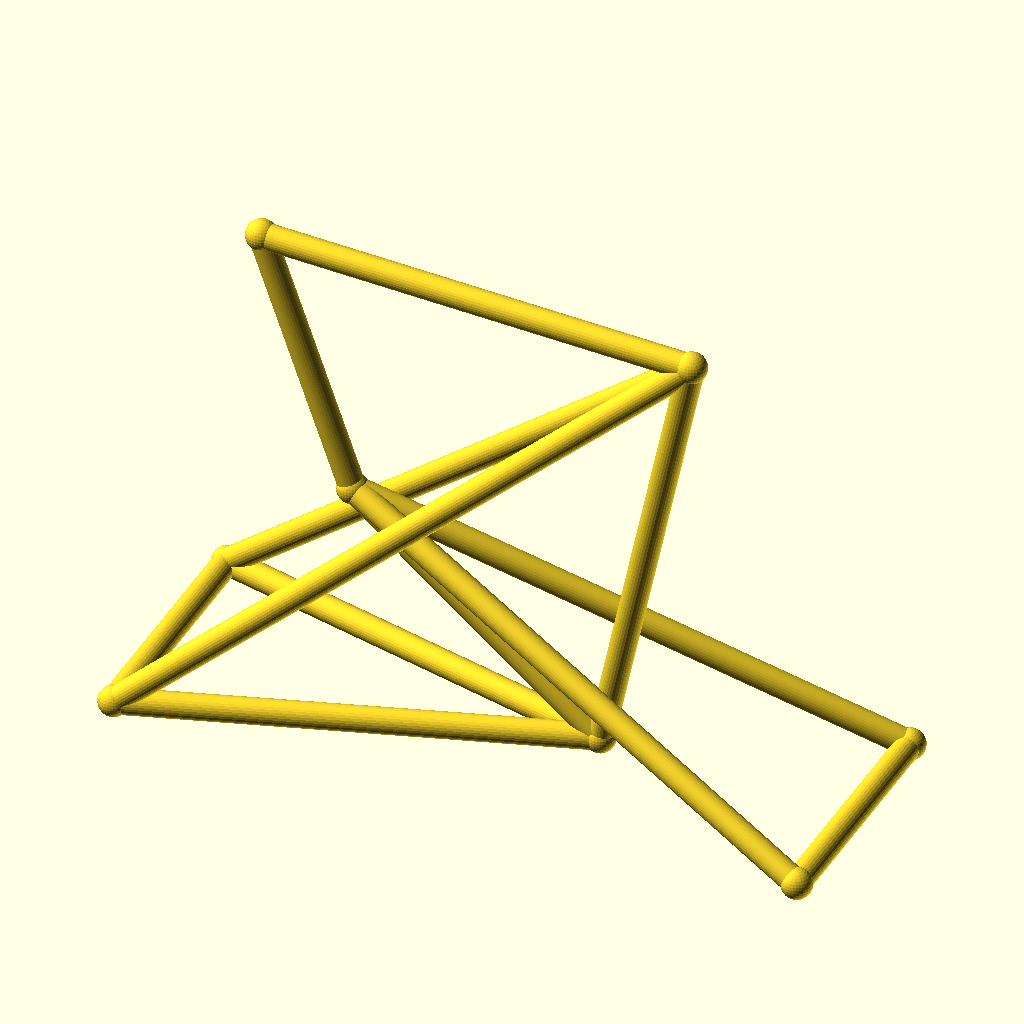
Cell 1: the model at its default parameters.
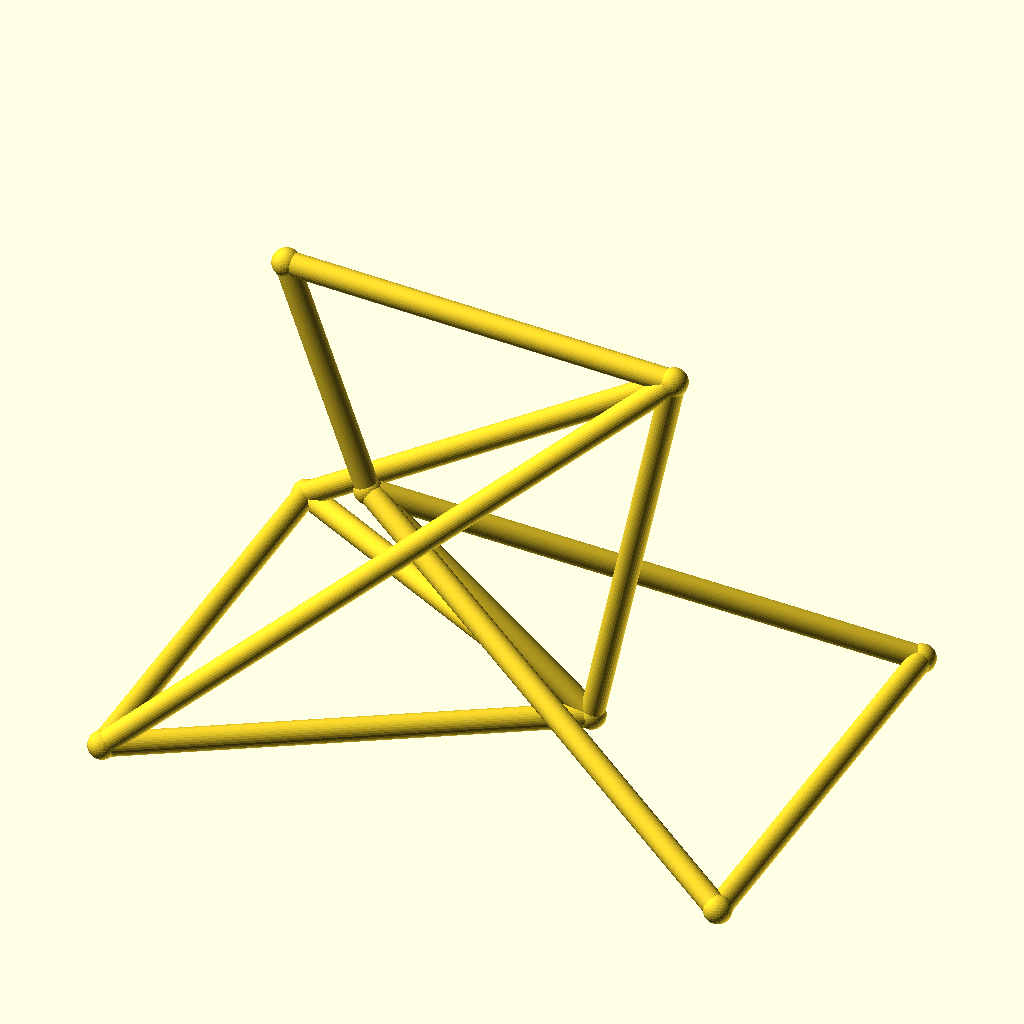
Cell 2 — track set to 96, the other parameters unchanged.
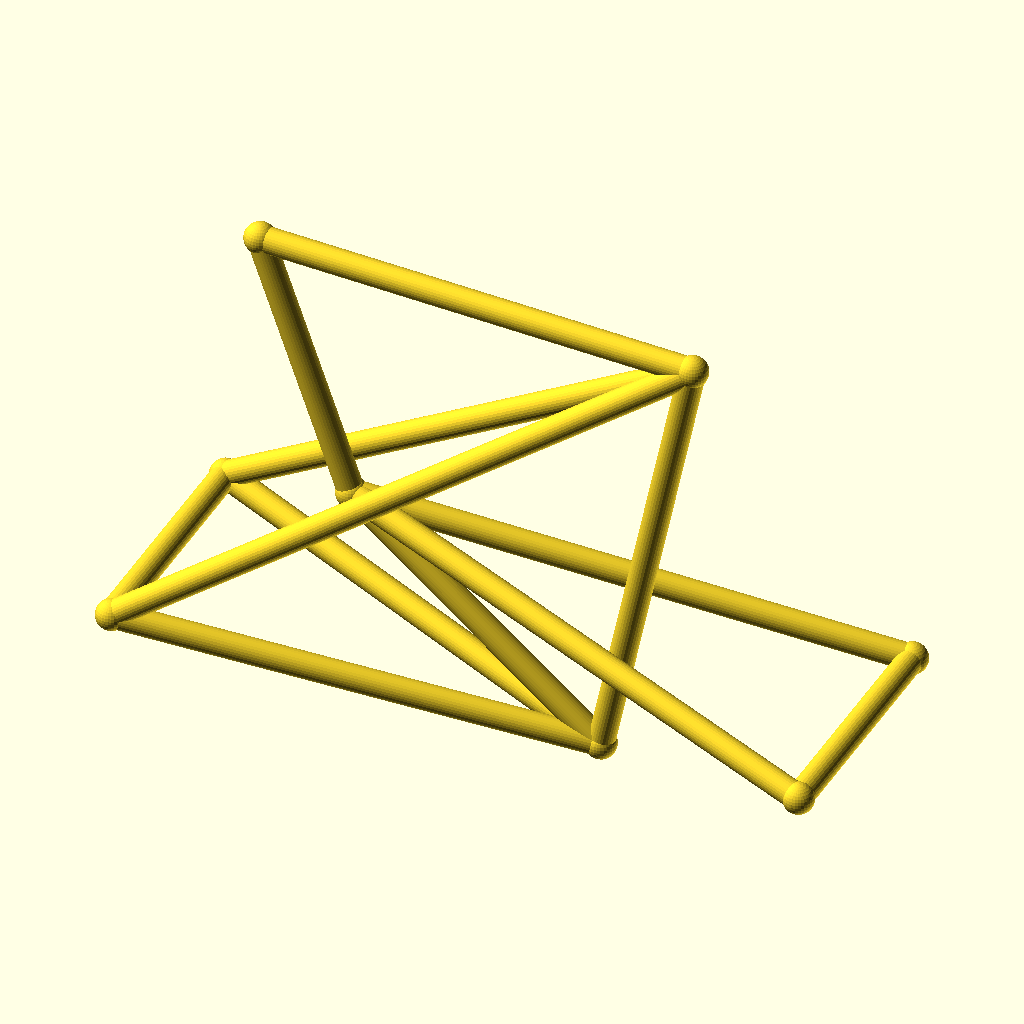
Cell 3: hub_z = 40 (everything else at default).
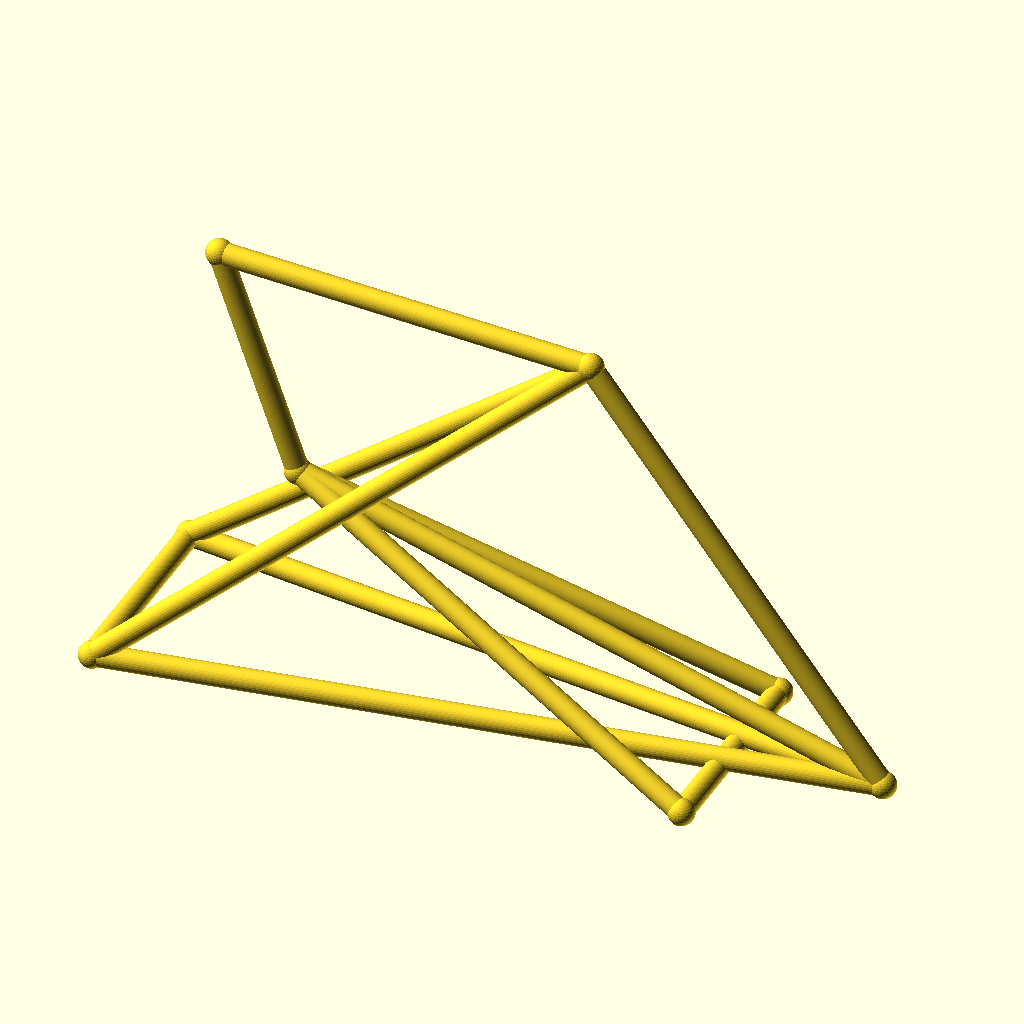
Cell 4 — bb_x set to 170, the other parameters unchanged.
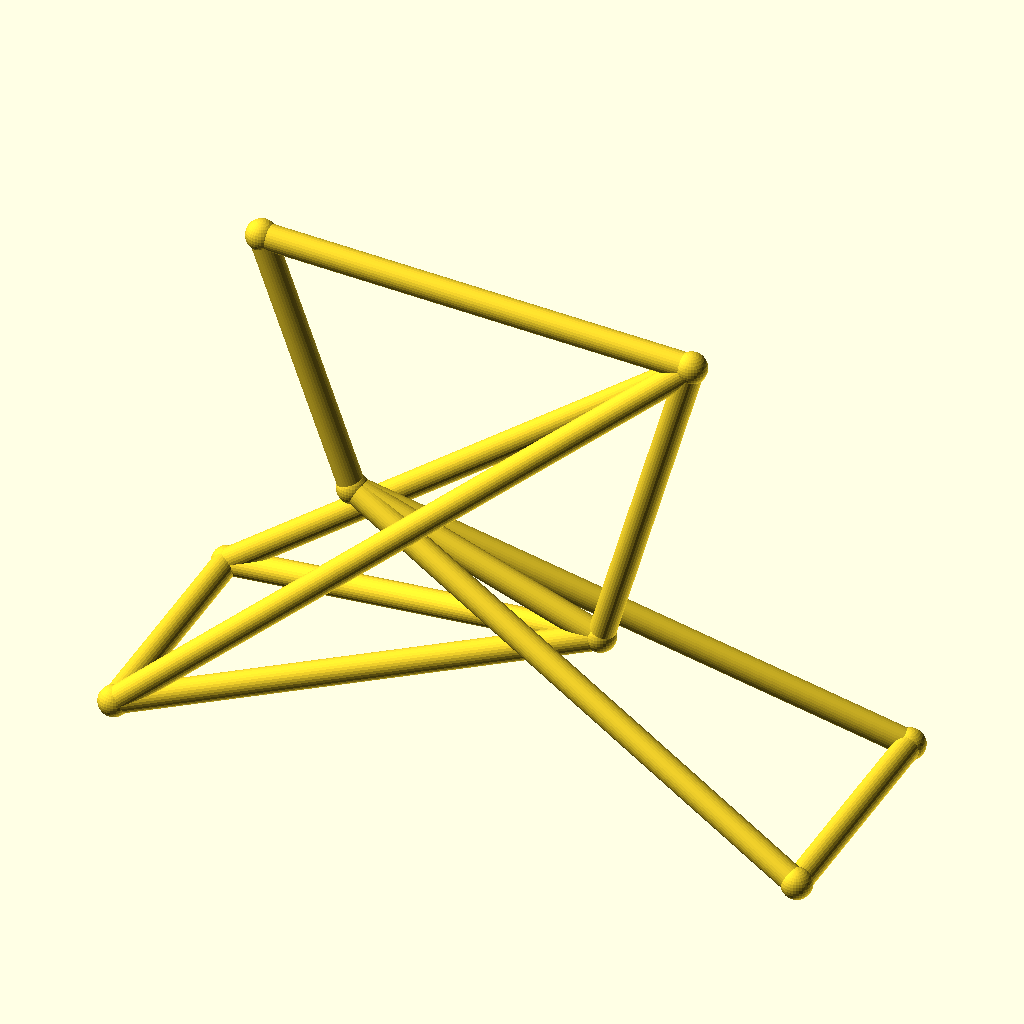
Cell 5 — bb_z set to 44, the other parameters unchanged.
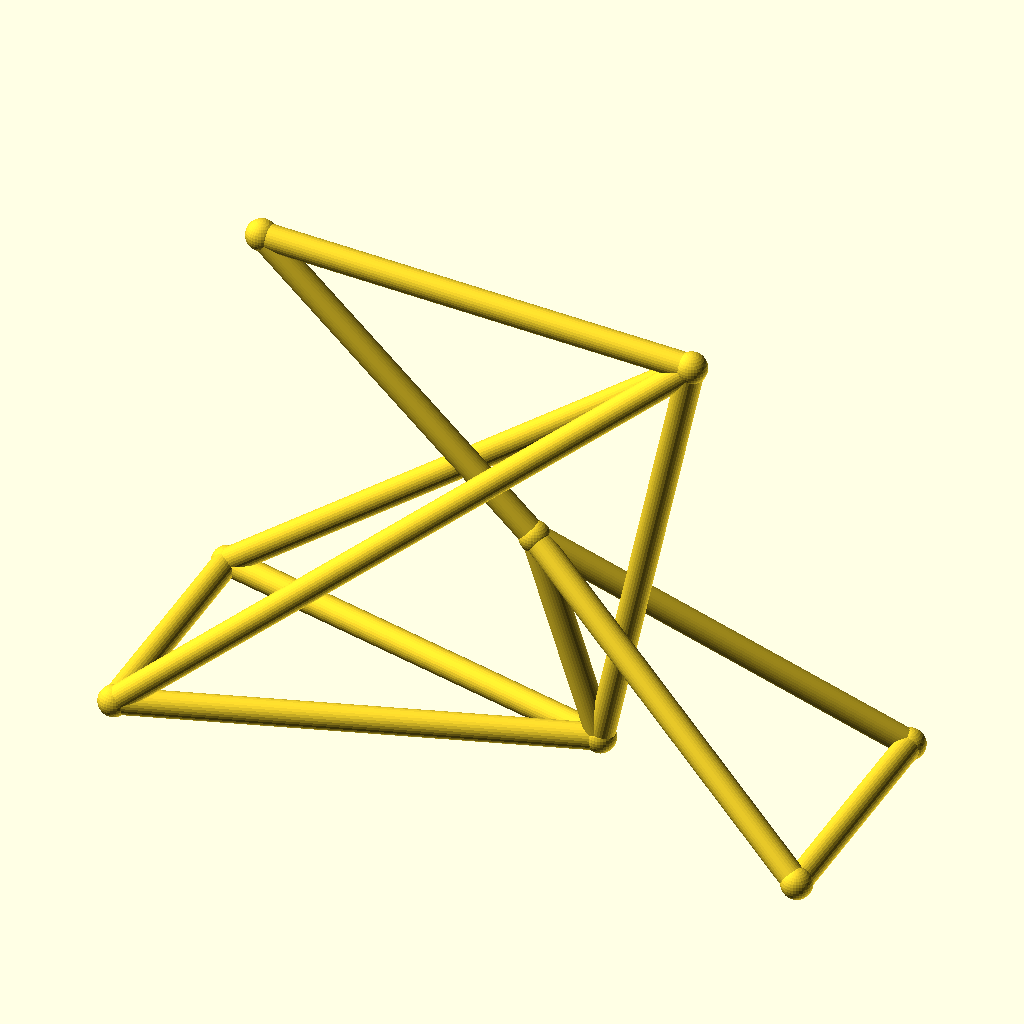
Cell 6 — ht_bot_x set to 72, the other parameters unchanged.
The same orthographic view direction (rotation 55°, 0°, 25°; colour scheme Cornfield) for every cell, with the view re-fitted per cell, so scale and position can differ between cells.
OpenSCAD source file optional_data/data/wire3/bikeframe/scene_0122.scad:
$fn = 32;

// ----------------------------------------------------------------------
// Bicycle frame: diamond frame, wheelbase 135 mm
// ----------------------------------------------------------------------

// --- parameters (mm) ---
track = 48;               // distance between the rear dropouts
hub_z = 20;               // wheel hub height
bb_x = 85;                // bottom bracket X
bb_z = 22;                // bottom bracket height
ht_bot_x = 36;            // head tube bottom X
ht_bot_z = 62;            // head tube bottom height
ht_top_x = 18;            // head tube top X
ht_top_z = 112;           // head tube top height
st_x = 103;               // seat cluster X
st_z = 108;               // seat cluster height
fh_x = 135;               // front hub X (wheelbase)
tube_r = 2.5;             // frame tube radius
joint_r = 3;              // joint ball radius

bbox_x = fh_x + 2 * joint_r;  // overall X, joints included
bbox_y = track + 2 * joint_r;  // overall Y, joints included
bbox_z = 112 - hub_z + 2 * joint_r;  // overall Z, joints included
tube_d = 2 * tube_r;  // frame tube diameter
wheelbase = fh_x;  // rear axle to front hub
nodes = [[bb_x, 0, bb_z], [ht_bot_x, 0, ht_bot_z], [ht_top_x, 0, ht_top_z], [st_x, 0, st_z], [0, track / 2, hub_z], [0, -track / 2, hub_z], [fh_x, track / 2, hub_z], [fh_x, -track / 2, hub_z]];

module member(a, b, r) {
  /* round stock from joint a to joint b, ends buried in the joint balls */
  d = b - a;
  length = norm(d);
  translate(a) rotate([0, acos(d[2] / length), atan2(d[1], d[0])])
    cylinder(h = length, r = r);
}

module joint(p, r) {
  /* ball at the joint centre, fatter than every member meeting there */
  translate(p) sphere(r = r);
}

/* members - each call is one graph edge */
member(nodes[1], nodes[2], tube_r);
member(nodes[1], nodes[0], tube_r);
member(nodes[2], nodes[3], tube_r);
member(nodes[3], nodes[0], tube_r);
member(nodes[0], nodes[4], tube_r);
member(nodes[0], nodes[5], tube_r);
member(nodes[3], nodes[4], tube_r);
member(nodes[3], nodes[5], tube_r);
member(nodes[1], nodes[6], tube_r);
member(nodes[1], nodes[7], tube_r);
member(nodes[6], nodes[7], tube_r);
member(nodes[4], nodes[5], tube_r);

/* joint balls */
for (p = nodes) joint(p, joint_r);
Parameter table extracted from the source (name, type, default, range or options):
track: number, default 48
hub_z: number, default 20
bb_x: number, default 85
bb_z: number, default 22
ht_bot_x: number, default 36
ht_bot_z: number, default 62
ht_top_x: number, default 18
ht_top_z: number, default 112
st_x: number, default 103
st_z: number, default 108
fh_x: number, default 135
tube_r: number, default 2.5
joint_r: number, default 3
